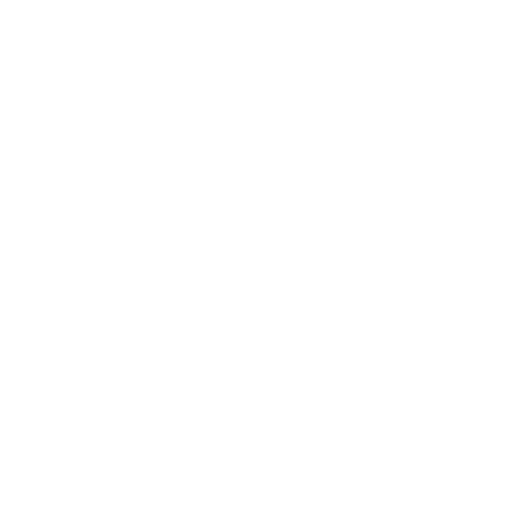
t = 0.00 s
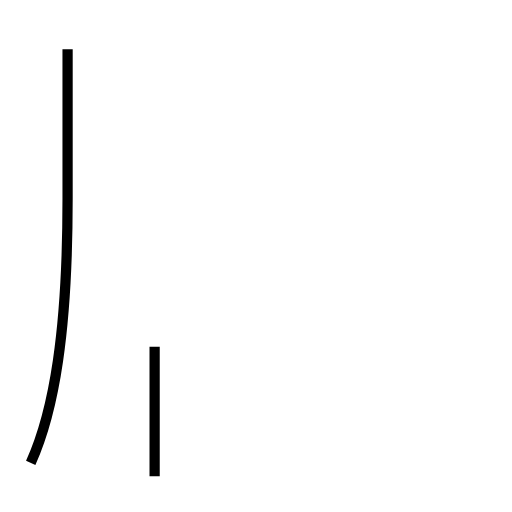
t = 1.60 s
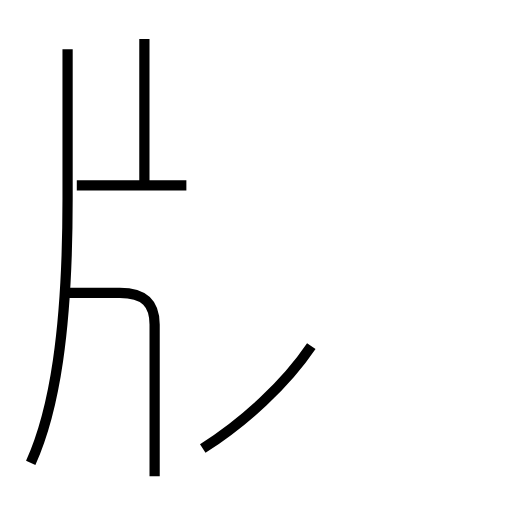
t = 3.17 s
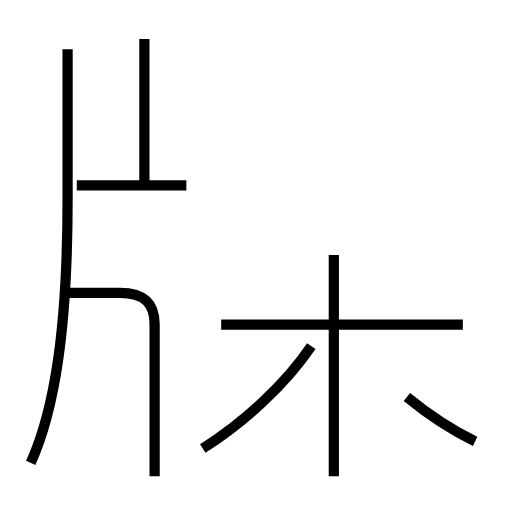
t = 4.77 s
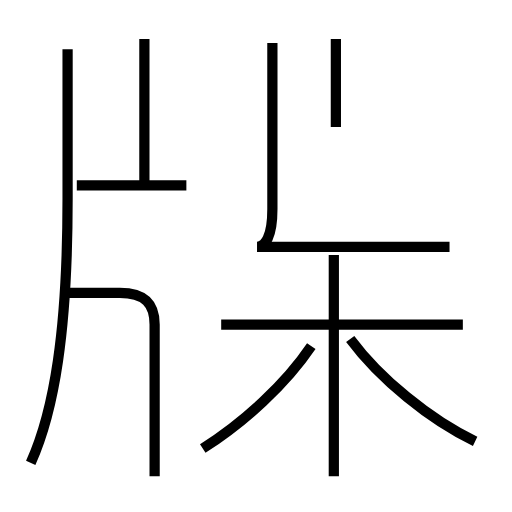
t = 6.45 s
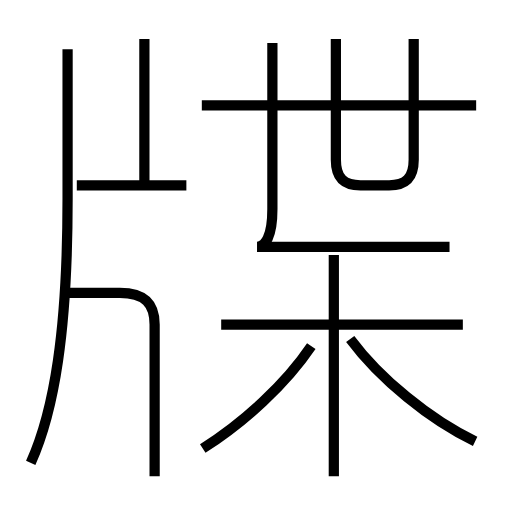
t = 8.02 s

The animated SVG that drew these frames (rendered in a browser with its animation timeline set to each time). Animation: 11 SMIL elements (animate=11); one cycle of 8.02 s.

<?xml version='1.0' encoding='utf-8'?>
<svg viewBox="0.0 -6.0 50.0 50.0" version="1.1" xmlns="http://www.w3.org/2000/svg"><rect x="-1000" y="-1000" width="2000" height="2000" stroke="white" fill="white" /><g style="fill:none;stroke:#000000;stroke-width:1"><path d="M 3.0 1.2 C 5.3 -3.9 6.6 -11.7 6.6 -24.6 L 6.6 -39.2 " transform="translate(0.0 38.0)" stroke-dasharray="40.823151329593856" stroke-dashoffset="40.823151329593856"><animate attributeName="stroke-dashoffset" from="40.823151329593856" to="0" dur="1.2246945398878155s" begin="0s" fill="freeze" /></path><path d="M 15.1 2.5 L 15.1 -12.3 C 15.1 -14.3 14.2 -15.4 11.7 -15.4 L 6.5 -15.4 " transform="translate(0.0 38.0)" stroke-dasharray="25.315835171409333" stroke-dashoffset="25.315835171409333"><animate attributeName="stroke-dashoffset" from="25.315835171409333" to="0" dur="0.75947505514228s" begin="1.2246945398878155s" fill="freeze" /></path><path d="M 19.8 -0.2 C 23.9 -2.8 27.9 -6.5 30.4 -10.2 " transform="translate(0.0 38.0)" stroke-dasharray="14.667314215587275" stroke-dashoffset="14.667314215587275"><animate attributeName="stroke-dashoffset" from="14.667314215587275" to="0" dur="0.44001942646761827s" begin="1.9841695950300955s" fill="freeze" /></path><path d="M 18.2 -25.9 L 7.5 -25.9 " transform="translate(0.0 38.0)" stroke-dasharray="10.7" stroke-dashoffset="10.7"><animate attributeName="stroke-dashoffset" from="10.7" to="0" dur="0.32099999999999995s" begin="2.424189021497714s" fill="freeze" /></path><path d="M 14.1 -25.9 L 14.1 -40.2 " transform="translate(0.0 38.0)" stroke-dasharray="14.300000000000004" stroke-dashoffset="14.300000000000004"><animate attributeName="stroke-dashoffset" from="14.300000000000004" to="0" dur="0.4290000000000001s" begin="2.7451890214977137s" fill="freeze" /></path><path d="M 32.6 2.5 L 32.6 -19.1 " transform="translate(0.0 38.0)" stroke-dasharray="21.6" stroke-dashoffset="21.6"><animate attributeName="stroke-dashoffset" from="21.6" to="0" dur="0.648s" begin="3.174189021497714s" fill="freeze" /></path><path d="M 45.2 -12.3 L 21.6 -12.3 " transform="translate(0.0 38.0)" stroke-dasharray="23.6" stroke-dashoffset="23.6"><animate attributeName="stroke-dashoffset" from="23.6" to="0" dur="0.708s" begin="3.822189021497714s" fill="freeze" /></path><path d="M 46.4 -0.9 C 42.0 -3.0 37.1 -7.0 34.2 -10.9 " transform="translate(0.0 38.0)" stroke-dasharray="15.909775104833846" stroke-dashoffset="15.909775104833846"><animate attributeName="stroke-dashoffset" from="15.909775104833846" to="0" dur="0.47729325314501536s" begin="4.530189021497714s" fill="freeze" /></path><path d="M 43.9 -19.9 L 25.1 -19.9 C 25.9 -19.9 26.6 -20.9 26.6 -23.6 L 26.6 -39.8 " transform="translate(0.0 38.0)" stroke-dasharray="39.34072333268393" stroke-dashoffset="39.34072333268393"><animate attributeName="stroke-dashoffset" from="39.34072333268393" to="0" dur="1.1802216999805177s" begin="5.007482274642729s" fill="freeze" /></path><path d="M 32.8 -40.2 L 32.8 -28.4 C 32.8 -26.6 33.6 -25.9 35.2 -25.9 L 38.0 -25.9 C 39.6 -25.9 40.4 -26.6 40.4 -28.4 L 40.4 -40.2 " transform="translate(0.0 38.0)" stroke-dasharray="34.418212768292854" stroke-dashoffset="34.418212768292854"><animate attributeName="stroke-dashoffset" from="34.418212768292854" to="0" dur="1.0325463830487855s" begin="6.187703974623247s" fill="freeze" /></path><path d="M 46.5 -33.7 L 19.7 -33.7" transform="translate(0.0 38.0)" stroke-dasharray="26.8" stroke-dashoffset="26.8"><animate attributeName="stroke-dashoffset" from="26.8" to="0" dur="0.8039999999999999s" begin="7.2202503576720325s" fill="freeze" /></path></g></svg>
